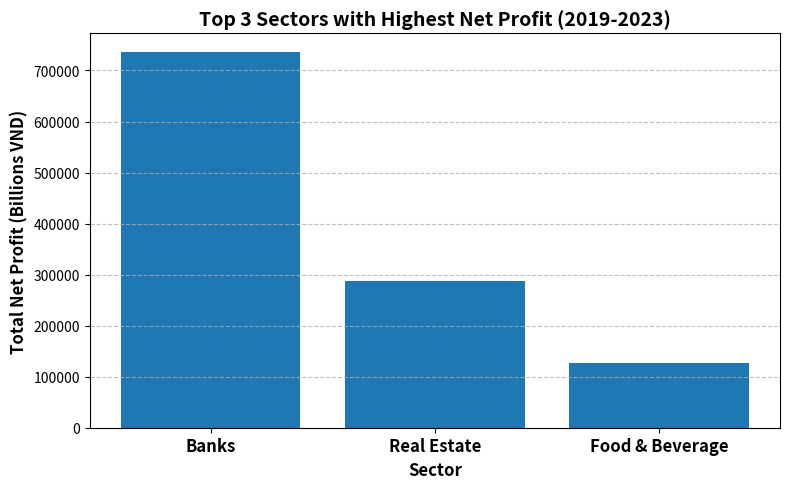

Source code (Python):
import matplotlib.pyplot as plt
import numpy as np

# 2) Build the data structure explicitly
sectors = ['Banks', 'Real Estate', 'Food & Beverage']
profits = [736043.33, 287593.57, 126291.79]

# 3) Generate the plot
fig, ax = plt.subplots(figsize=(8, 5))

# Create a bar chart
ax.bar(sectors, profits)

# Set title, axis labels, and x-tick labels to bold with larger font size
ax.set_title('Top 3 Sectors with Highest Net Profit (2019-2023)', fontsize=14, fontweight='bold')
ax.set_xlabel('Sector', fontsize=12, fontweight='bold')
ax.set_ylabel('Total Net Profit (Billions VND)', fontsize=12, fontweight='bold')

# Make x-axis tick labels bold and larger
ax.tick_params(axis='x', labelsize=12)
for tick in ax.get_xticklabels():
    tick.set_fontweight('bold')

# 4) Add grid lines
ax.grid(True, axis='y', linestyle='--', alpha=0.8)

plt.tight_layout() # Adjust layout to prevent labels overlapping

# 5) Save the figure
plt.savefig('top_3_sectors_profit.png')

# Display the plot (optional, for interactive environments)
# plt.show()
